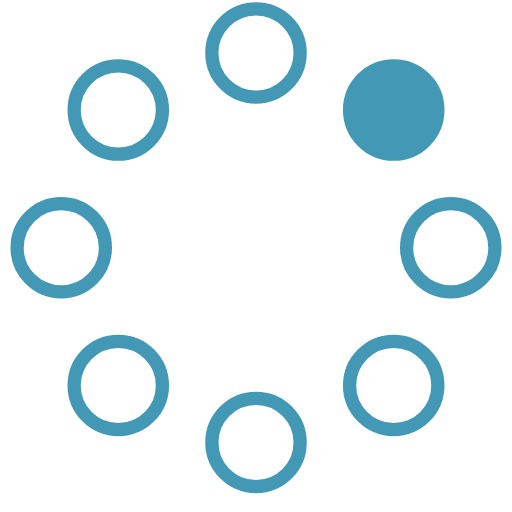
t = 0.00 s
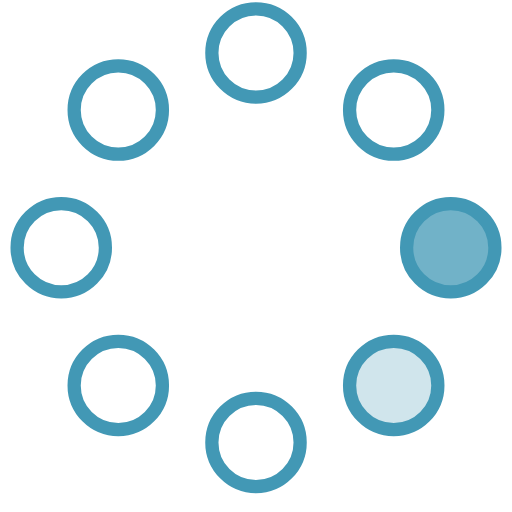
t = 0.23 s
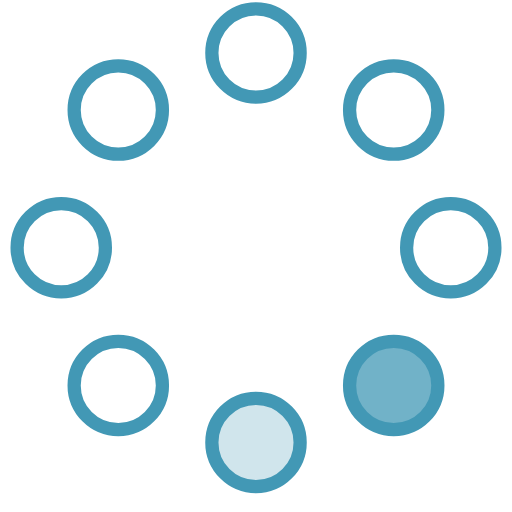
t = 0.42 s
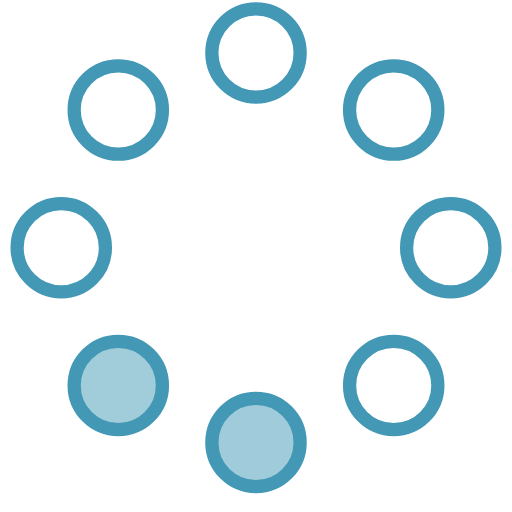
t = 0.65 s
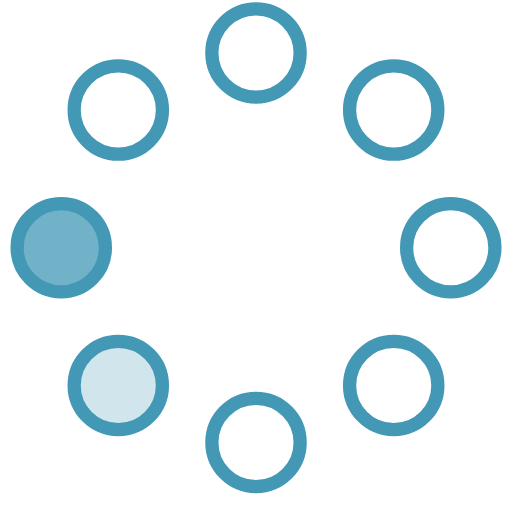
t = 0.88 s
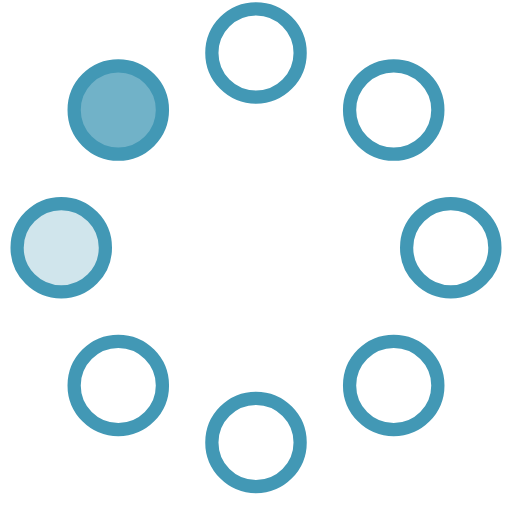
t = 1.07 s

The animated SVG that drew these frames (rendered in a browser with its animation timeline set to each time). Animation: 8 SMIL elements (animate=8); one cycle of 1.30 s, repeats indefinitely.

<!-- By Sam Herbert (@sherb), for everyone. More @ http://goo.gl/7AJzbL -->
<svg width="58" height="58" viewBox="0 0 58 58" xmlns="http://www.w3.org/2000/svg">
    <g fill="none" fill-rule="evenodd">
        <g transform="translate(2 1)" stroke="#4298b5" stroke-width="1.5">
            <circle cx="42.601" cy="11.462" r="5" fill-opacity="1" fill="#4298b5">
                <animate attributeName="fill-opacity"
                     begin="0s" dur="1.3s"
                     values="1;0;0;0;0;0;0;0" calcMode="linear"
                     repeatCount="indefinite" />
            </circle>
            <circle cx="49.063" cy="27.063" r="5" fill-opacity="0" fill="#4298b5">
                <animate attributeName="fill-opacity"
                     begin="0s" dur="1.3s"
                     values="0;1;0;0;0;0;0;0" calcMode="linear"
                     repeatCount="indefinite" />
            </circle>
            <circle cx="42.601" cy="42.663" r="5" fill-opacity="0" fill="#4298b5">
                <animate attributeName="fill-opacity"
                     begin="0s" dur="1.3s"
                     values="0;0;1;0;0;0;0;0" calcMode="linear"
                     repeatCount="indefinite" />
            </circle>
            <circle cx="27" cy="49.125" r="5" fill-opacity="0" fill="#4298b5">
                <animate attributeName="fill-opacity"
                     begin="0s" dur="1.3s"
                     values="0;0;0;1;0;0;0;0" calcMode="linear"
                     repeatCount="indefinite" />
            </circle>
            <circle cx="11.399" cy="42.663" r="5" fill-opacity="0" fill="#4298b5">
                <animate attributeName="fill-opacity"
                     begin="0s" dur="1.3s"
                     values="0;0;0;0;1;0;0;0" calcMode="linear"
                     repeatCount="indefinite" />
            </circle>
            <circle cx="4.938" cy="27.063" r="5" fill-opacity="0" fill="#4298b5">
                <animate attributeName="fill-opacity"
                     begin="0s" dur="1.3s"
                     values="0;0;0;0;0;1;0;0" calcMode="linear"
                     repeatCount="indefinite" />
            </circle>
            <circle cx="11.399" cy="11.462" r="5" fill-opacity="0" fill="#4298b5">
                <animate attributeName="fill-opacity"
                     begin="0s" dur="1.3s"
                     values="0;0;0;0;0;0;1;0" calcMode="linear"
                     repeatCount="indefinite" />
            </circle>
            <circle cx="27" cy="5" r="5" fill-opacity="0" fill="#4298b5">
                <animate attributeName="fill-opacity"
                     begin="0s" dur="1.3s"
                     values="0;0;0;0;0;0;0;1" calcMode="linear"
                     repeatCount="indefinite" />
            </circle>
        </g>
    </g>
</svg>